Run: headless pygame with SDL's dummy video driver; simulated clock (each Clock.tick advances the game by its frame time, no real sleeping); random seed 0; keys injected as events and as key.get_pressed() state; mouse plan: one left click at the window centre at the start of phase 2, then a move to the lower-right quarter at the start of phase 3.
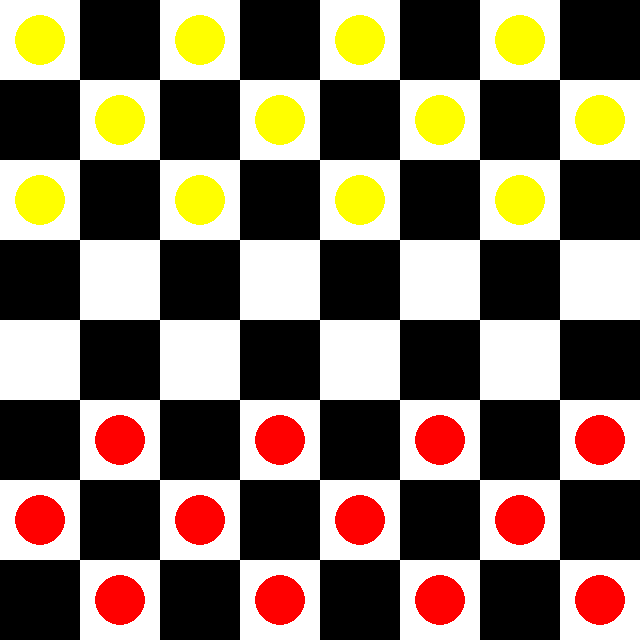
Frame 1 of 4 · flips 1–60 · no input
Frame 2 of 4 · flips 61–180 · clicked the window centre · tapped SPACE, RETURN · held RIGHT (→), D · screen unchanged from frame 1, image omitted
Frame 3 of 4 · flips 181–300 · moved the mouse to the lower-right quarter · held DOWN (↓), S · screen unchanged from frame 2, image omitted
Frame 4 of 4 · flips 301–420 · held LEFT (←), A, UP (↑), W · screen unchanged from frame 3, image omitted

The pygame program that drew these frames:

import pygame
import sys

# Initialize Pygame
pygame.init()

# Set up some constants
WIDTH, HEIGHT = 640, 640
WHITE = (255, 255, 255)
BLACK = (0, 0, 0)
YELLOW = (255, 255, 0)
RED = (255, 0, 0)
GREY = (128, 128, 128)

def get_opponent(color):
    """Return the opponent's color."""
    return 'yellow' if color == 'red' else 'red'

def is_valid_move(source, dest):
    """Check if a move from source to destination is valid."""
    row_src, col_src = source
    row_dest, col_dest = dest
    piece_color = board[row_src][col_src]

    # Simple move
    if abs(row_dest - row_src) == 1 and abs(col_dest - col_src) == 1 and board[row_dest][col_dest] == 'empty':
        return True
    
    # Jump move
    if abs(row_dest - row_src) == 2 and abs(col_dest - col_src) == 2:
        mid_row, mid_col = (row_src + row_dest) // 2, (col_src + col_dest) // 2
        if board[mid_row][mid_col] != 'empty' and board[row_dest][col_dest] == 'empty':
            return True

    return False

def highlight_moves(source):
    """Highlight valid moves for the selected piece."""
    row, col = source
    piece_color = board[row][col]
    directions = [(-1, -1), (-1, 1), (1, -1), (1, 1)] # All directions for potential jumps

    for dir in directions:
        # Highlight simple moves
        next_row, next_col = row + dir[0], col + dir[1]
        if 0 <= next_row < 8 and 0 <= next_col < 8 and board[next_row][next_col] == 'empty':
            pygame.draw.circle(screen, GREY, (next_col * 80 + 40, next_row * 80 + 40), 15)

        # Highlight jumps
        jump_row, jump_col = row + 2*dir[0], col + 2*dir[1]
        if 0 <= jump_row < 8 and 0 <= jump_col < 8 and is_valid_move(source, (jump_row, jump_col)):
            pygame.draw.circle(screen, GREY, (jump_col * 80 + 40, jump_row * 80 + 40), 15)

# Set up the display
screen = pygame.display.set_mode((WIDTH, HEIGHT))

# Create a 2D list to represent the board
board = [['empty' for _ in range(8)] for _ in range(8)]

# Fill in the board with alternating black and white squares and add checkers pieces
for i in range(8):
    for j in range((i % 2), 8, 2):
        if i < 3:
            board[i][j] = 'yellow'
        elif i > 4:
            board[i][j] = 'red'

# Variables to store the source of the move
source = None  # Initially, no piece is selected

# Main game loop
running = True
# Main game loop
running = True
while running:
    for event in pygame.event.get():
        if event.type == pygame.QUIT:
            running = False

        if event.type == pygame.MOUSEBUTTONDOWN:
            mouse_x, mouse_y = pygame.mouse.get_pos()
            col = mouse_x // 80
            row = mouse_y // 80

            # Select piece or attempt move
            if source is not None and board[row][col] == 'empty' and is_valid_move(source, (row, col)):
                # Execute move
                if board[source[0]][source[1]] == 'red':
                    if board[(row + source[0]) // 2][(col + source[1]) // 2] == 'yellow':
                        board[(row + source[0]) // 2][(col + source[1]) // 2] = 'empty'
                elif board[source[0]][source[1]] == 'yellow':
                    if board[(row + source[0]) // 2][(col + source[1]) // 2] == 'red':
                        board[(row + source[0]) // 2][(col + source[1]) // 2] = 'empty'
                board[row][col] = board[source[0]][source[1]]
                board[source[0]][source[1]] = 'empty'
                source = None
            elif board[row][col] in ['red', 'yellow']:
                source = (row, col)
            else:
                source = None

    # Redraw board and pieces
    screen.fill(BLACK)
    for i in range(8):
        for j in range(8):
            square_color = WHITE if (i + j) % 2 == 0 else BLACK
            pygame.draw.rect(screen, square_color, (j * 80, i * 80, 80, 80))
            if board[i][j] in ['red', 'yellow']:
                piece_color = RED if board[i][j] == 'red' else YELLOW
                pygame.draw.circle(screen, piece_color, (j * 80 + 40, i * 80 + 40), 25)

    # Highlight moves for selected piece
    if source:
        highlight_moves(source)

    pygame.display.flip()

pygame.quit()
sys.exit()
